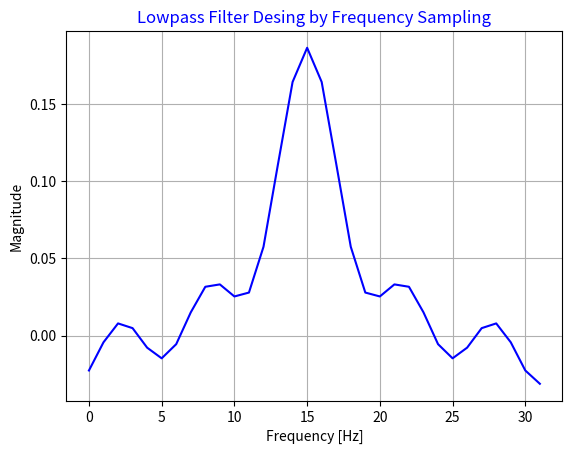

This chart was generated by the following Python code:
# Frequency sampling design of linear phase FIR filter 
import matplotlib.pyplot as plt
from scipy import signal 
import numpy as np 

Fs = 10000 # Sampling Rate = 8kHz 
N = 32 # Filter Order 
# Create index n vector 
n = np.arange(0, N,1) 
# Frequency vector 
w = n*2*np.pi/N 
# Linear Phase = -k*w 
k = np.floor((N-1)/2) 

# Define Ideal Lowpass Magnitude Response 
M = np.ones(N) 
M[2:30]=0 
M[3] = 0.71593525
M[4] = 0.23959557
M[5] = 0.02354126
M[29] = 0.02354126
M[28] = 0.23959557
M[27] = 0.71593525

D = M*np.exp(-1j*k*w) 

# Compute the impulse response h[n] by IFFT 
h = np.fft.ifft(D) 
h = np.real(h) 

# Plot the Magnitude Response 
# w, h = signal.freqz(h, [1], fs=Fs) 
fig = plt.figure() 
ax1 = fig.add_subplot(1, 1, 1) 
ax1.set_title('Lowpass Filter Desing by Frequency Sampling', color='b') 
ax1.plot(n,h, 'b')
# ax1.plot(w, abs(h), 'r') 
# ax1.plot(w, 20*np.log10(h), 'r')
ax1.set_ylabel('Magnitude') 
ax1.set_xlabel('Frequency [Hz]') 
ax1.grid() 
plt.axis('tight') 
plt.show()